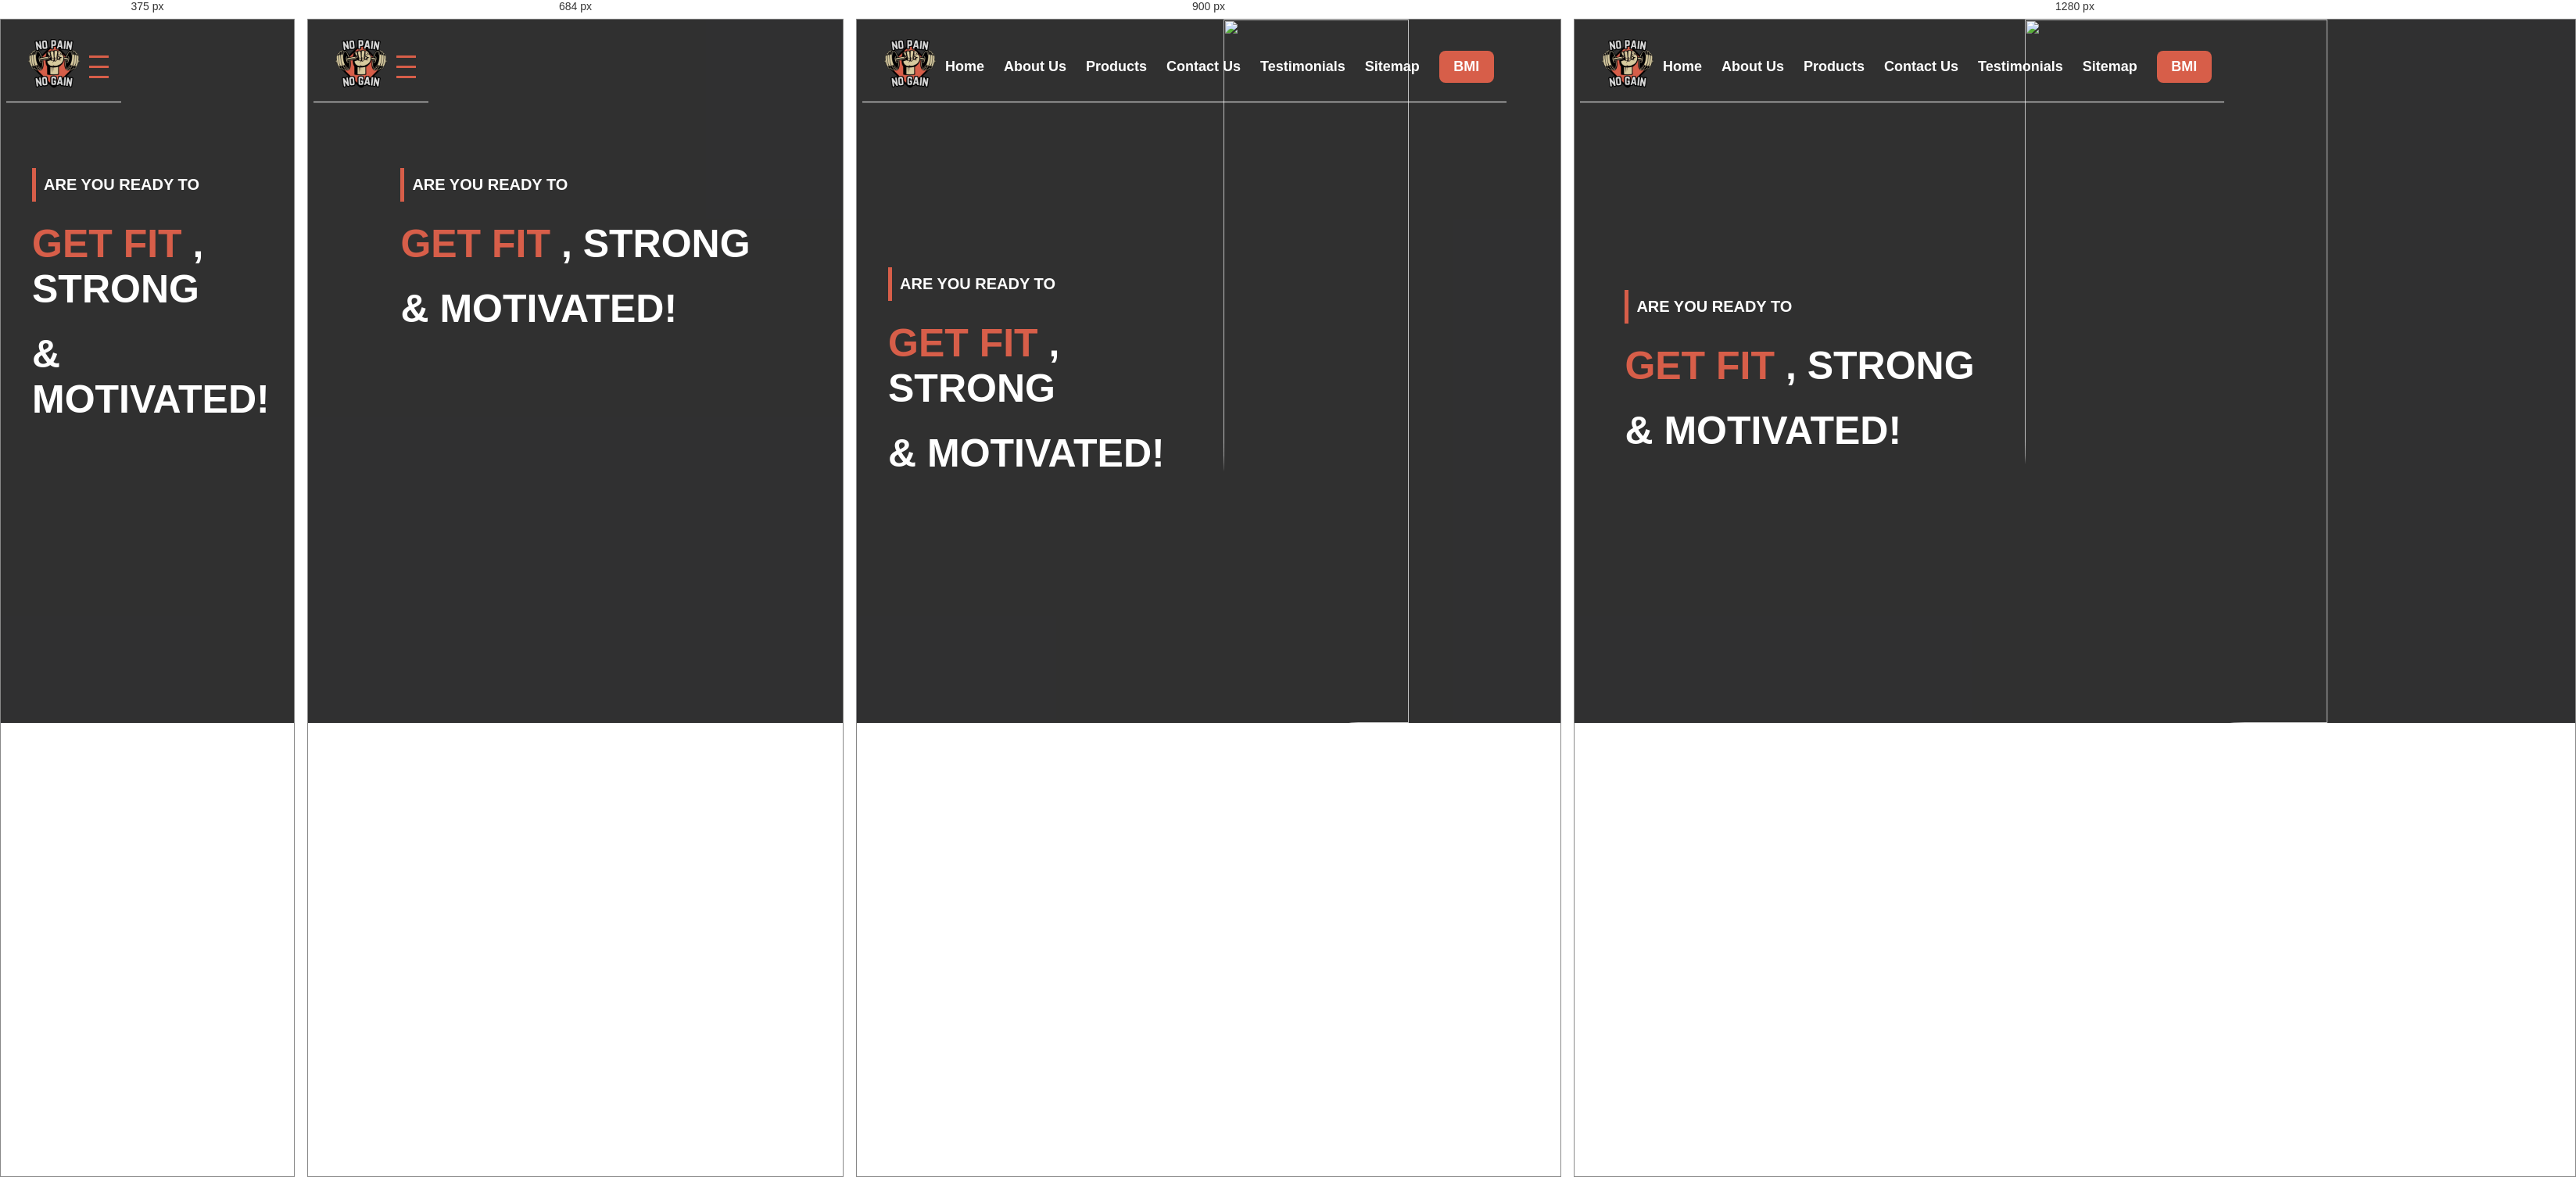
Rendered at 375 px, 684 px, 900 px and 1280 px, left to right.

<!-- file: index.html -->
<!DOCTYPE html>
<html lang="en">

<head>
    <meta charset="UTF-8">
    <meta name="viewport" content="width=device-width, initial-scale=1.0">
    <link href="https://cdn.jsdelivr.net/npm/bootstrap@5.3.2/dist/css/bootstrap.min.css" rel="stylesheet"
        integrity="sha384-T3c6CoIi6uLrA9TneNEoa7RxnatzjcDSCmG1MXxSR1GAsXEV/Dwwykc2MPK8M2HN" crossorigin="anonymous">
    <script src="https://cdn.jsdelivr.net/npm/bootstrap@5.3.2/dist/js/bootstrap.bundle.min.js"
        integrity="sha384-C6RzsynM9kWDrMNeT87bh95OGNyZPhcTNXj1NW7RuBCsyN/o0jlpcV8Qyq46cDfL"
        crossorigin="anonymous"></script>
    <link rel="stylesheet" href="main.css">
    <title>Yazan's Gym</title>
</head>

<body>
    <div class="nav">
        <img src="./assets/finalLogo-removebg-preview.png" alt="Logo not Found">

        <!-- Burger Menu Icon -->
        <div class="burger-menu" onclick="toggleMenu()">
            <div></div>
            <div></div>
            <div></div>
        </div>

        <ul>
            <li><a href="index.html">Home</a></li>
            <li><a href="About Us.html">About Us</a></li>
            <li><a href="Products.html">Products</a></li>
            <li><a href="Contact Us.html">Contact Us</a></li>
            <li><a href="Testimonials.html">Testimonials</a></li>
            <li><a href="Sitemap.html">Sitemap</a></li>
            <li style="background-color: #d75e49; padding: 10px; border-radius: 8px; width: 70px; text-align: center;">
                <a href="BMI.html">BMI</a>
            </li>
        </ul>
    </div>



    <div class="home">

        <div class="home-text">
            <div class="first-text">
                ARE YOU READY TO
            </div>
            <p class="second-text">
                <span>GET FIT</span> ,
                STRONG
            </p>
            <p class="third-text">& MOTIVATED!</p>
        </div>


        <img src="./assets/Capture.PNG" alt="">


    </div>
</body>
<script>
    function toggleMenu() {
        const navList = document.querySelector('.nav ul');
        navList.classList.toggle('active');
    }
</script>

</html>

/* @media block from main.css */
@media only screen and (max-width: 768px) {
    .burger-menu {
        display: flex;
        flex-direction: column;
        cursor: pointer;
    }

    .nav ul {
        display: none;
        position: absolute;
        top: 100%;
        left: 0;
        background-color: #d75e49;
        width: 100%;
        flex-direction: column;
        box-shadow: 0 4px 8px rgba(0, 0, 0, 0.1);
        border-radius: 8px;
        padding: 10px;
        z-index: 1;
        /* Set a higher z-index to ensure it's on top of other elements */
    }

    .nav ul.active {
        display: flex;
    }

    .nav ul li {
        text-align: center;
        margin-bottom: 10px;
    }

    .nav ul li a {
        font-weight: bold;
        font-size: 18px;
        color: #333;
        text-decoration: none;
        transition: color 0.7s;
    }

    .nav ul li a:hover {
        color: #d75e49;
    }
}

/* @media block from main.css */
@media screen and (max-width: 768px) {
    .home {
        flex-direction: column;
        height: 100vh;
    }

    .home-text {
        margin: 150px auto 0px auto;
    }

    .home img {
        display: none;
    }
}

/* @media block from main.css */
@media screen and (max-width: 768px) {
    .aboutus {
        padding: 10px;
        flex-direction: column;
        gap: 70px;
    }

    .ourmission img,
    .ourstory img {
        width: 200px;
    }

    .our-mission-data,
    .our-story-data {
        width: 100%;
    }

    .ourmission,
    .ourstory {
        flex-direction: column;
        /* Set a z-index higher than the overlay */
    }
}

/* @media block from main.css */
@media screen and (max-width: 768px) {
    .prouducts-container {
        flex-direction: column;
        justify-content: center;
    }

    .card {
        width: 100%;
        display: flex;
        gap: 20PX;
        z-index: 3;
    }

    .prouducts-container img {
        display: none;
    }

    .left-data {
        width: 90%;
        display: flex;
        flex-direction: column;
        justify-content: center;
        align-items: center;
        gap: 55px;
    }
}

/* @media block from main.css */
@media screen and (min-width: 768px) {
    .container .content {
        flex-direction: row;
        /* Restoring the original flex direction for larger screens */
    }

    .container .content .left-side {
        width: 25%;
        margin-top: 0;
    }

    .content .left-side::before {
        display: hidden;
    }

    .container .content .right-side {
        width: 75%;
        margin-left: 75px;
    }
}

/* @media block from main.css */
@media screen and (min-width: 768px) {


    .container .content {
        flex-direction: row;
        /* Restoring the original flex direction for larger screens */
    }

    .container .content .left-side {
        width: 25%;
        margin-top: 0;
    }

    .content .left-side::before {
        display: block;
        /* Restoring the vertical line for larger screens */
    }

    .container .content .right-side {
        width: 75%;
        margin-left: 75px;
    }
}

/* @media block from main.css */
@media only screen and (max-width: 1000px) {
    .innerdiv {
        transform: scale(0.7);
    }

    .yazan {
        min-height: 200vh;
    }
}

/* @media block from main.css */
@media only screen and (max-width: 800px) {
    .innerdiv {
        transform: scale(0.6);
    }

    .yazan {
        min-height: 200vh;
    }
}

/* @media block from main.css */
@media only screen and (max-width: 600px) {
    .div1 {
        background-position-x: 10rem;
    }

    .innerdiv {
        display: flex;
        flex-direction: column;
        transform: scale(1);
        margin: 2rem;
        margin-bottom: 5rem;
    }

    .attribution {
        position: relative;
    }

    .yazan {
        min-height: 200vh;
    }
}